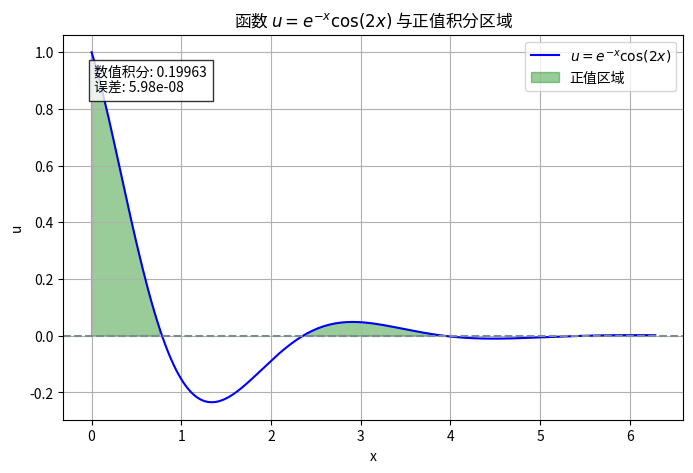

Reproduce this figure in Python.
import numpy as np
import scipy.integrate
from sympy import symbols, integrate, exp, cos, simplify
import matplotlib.pyplot as plt

# 封装成类
class IntegralDemo:
    def __init__(self):
        # 区间改为 [0, 2π]
        self.lower = 0
        self.upper = 2 * np.pi
        self.n = 200

        # 目标函数改为 u(x) = exp(-x) * cos(2x)
        self.x = symbols('x')
        self.u_expr = exp(-self.x) * cos(2 * self.x)
        self.func = lambda x: np.exp(-x) * np.cos(2 * x)

    # 函数1: SymPy - 符号积分
    def sympy_integral(self):
        integral = integrate(self.u_expr, (self.x, self.lower, self.upper))
        return simplify(integral)

    # 函数2: NumPy - 生成网格与函数值
    def numpy_grid(self):
        x_vals = np.linspace(self.lower, self.upper, self.n)
        u_vals = self.func(x_vals)
        return x_vals, u_vals

    # 函数3: SciPy - 数值积分
    def scipy_numerical_integral(self, x_vals, u_vals):
        return scipy.integrate.simpson(u_vals, x_vals)

    # 函数4: Matplotlib - 可视化（只填充 u>0 区域 + 标注）
    def plot_function_with_area(self, x_vals, u_vals, symbolic_val, numeric_val):
        plt.figure(figsize=(8, 5))

        # 画函数曲线
        plt.plot(x_vals, u_vals, label=r'$u=e^{-x}\cos(2x)$', color='blue')
        
        # 绘制x轴参考线
        plt.axhline(y=0, color='#7f8c8d', linestyle='--', linewidth=1.5)

        # 只填充 u(x) > 0 的区域
        mask = u_vals > 0
        plt.fill_between(x_vals, u_vals, where=mask,
                         color='green', alpha=0.4, label='正值区域')

        # 标注数值积分值与误差
        error = abs(float(symbolic_val) - numeric_val)
        text = f"数值积分: {numeric_val:.5f}\n误差: {error:.2e}"
        plt.text(0.05, 0.85, text, transform=plt.gca().transAxes,
                 bbox=dict(facecolor='white', alpha=0.8))

        plt.title('函数 $u=e^{-x}\\cos(2x)$ 与正值积分区域')
        plt.xlabel('x')
        plt.ylabel('u')
        plt.legend()
        plt.grid(True)
        plt.show()


# 实例化并运行
demo = IntegralDemo()

# SymPy 符号积分
symbolic_int = demo.sympy_integral()
print("符号积分值:", float(symbolic_int))

# NumPy 网格
x_vals, u_vals = demo.numpy_grid()

# SciPy 数值积分
numeric_int = demo.scipy_numerical_integral(x_vals, u_vals)
print("数值积分值:", numeric_int)

# Matplotlib 可视化
demo.plot_function_with_area(x_vals, u_vals, symbolic_int, numeric_int)
